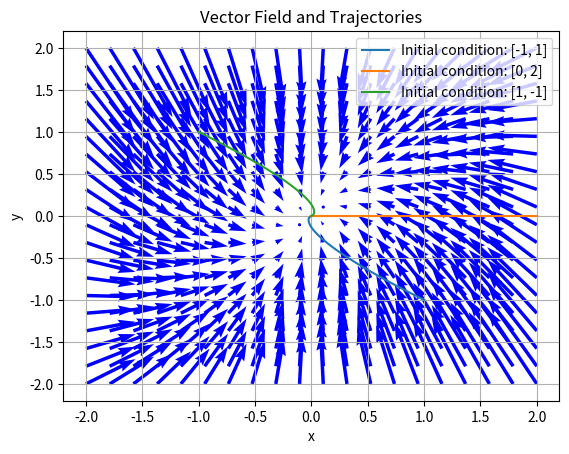

The script that saved this image:
import numpy as np
import matplotlib.pyplot as plt
from scipy.integrate import odeint

# Define the differential equations
def system(y, t):
    dydt = -y[0]
    dxdt = 0.5 * y[0] - y[1]
    return [dydt, dxdt]

# Create a grid of values for the vector field plot
x = np.linspace(-2, 2, 20)
y = np.linspace(-2, 2, 20)
X, Y = np.meshgrid(x, y)
U, V = system([X, Y], 0)

# Plot the vector field
plt.quiver(X, Y, U, V, scale=20, color='blue', width=0.007)

# Define initial conditions and plot trajectories
initial_conditions = [[-1, 1], [0, 2], [1, -1]]

for ic in initial_conditions:
    # Integrate the system of ODEs
    t_span = np.linspace(0, 10, 100)
    sol = odeint(system, ic, t_span)

    # Plot the trajectory
    plt.plot(sol[:, 1], sol[:, 0], label=f'Initial condition: {ic}')

# Set plot labels and legend
plt.xlabel('x')
plt.ylabel('y')
plt.legend()
plt.title('Vector Field and Trajectories')
plt.grid(True)
plt.show()
